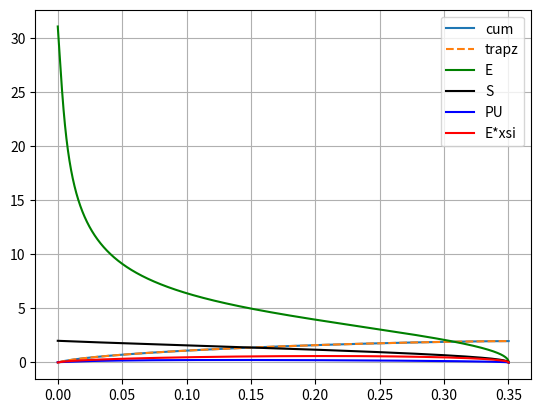
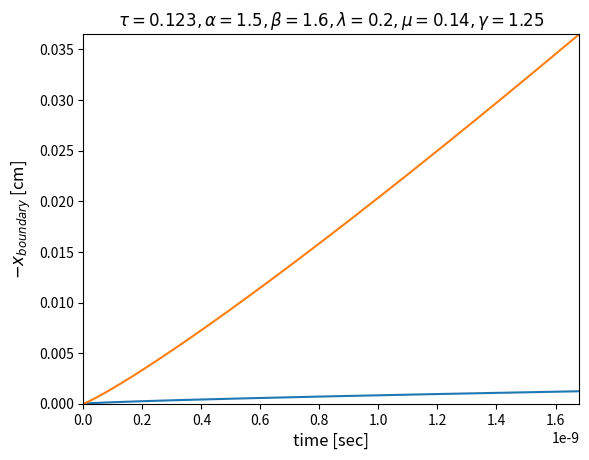
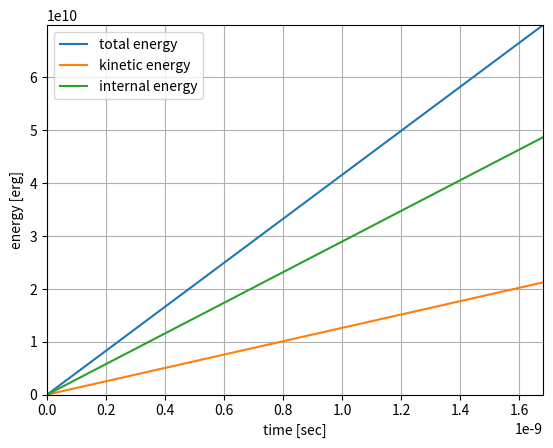

Python code for these plots, in order:
import numpy as np
import sys
import scipy.integrate
import scipy.optimize
from matplotlib import pyplot as plt


import logging
logging.basicConfig(level = logging.INFO)
logger = logging.getLogger('SubsonicHeatWave')

class Units:
    sigma_sb = 5.670374419e-5
    clight = 2.99792458e10
    arad = 4. * sigma_sb / clight 
    ev_kelvin = 1.160451812e4
    hev_kelvin = 100. * ev_kelvin
    nsec = 1e-9

class NumericalParameters:
    Pf_initial_guess = 0.5 #fsolve initial guess for Pf root finding
    
    P0_xtol = 1e-8 # tolerance for root finding of Pf
    T0_xtol = 1e-8 # tolerance for bracketing xsi_f

    P0_err_fatal = 1e-2 #fatal if resulting P0 is larger than this value (for the correct xsi_f)
    T0_err_fatal = 1e-3 #fatal if |T0-1| is larger than this value (for the correct xsi_f)

    # xsi_f range for bracketing 
    xsi_f_low = 0.01
    xsi_f_high = 1.

    ode_scheme = "dopri5"  #equivalent to ode45 used by Shussman&Heizler
    # ode_scheme = "dop853"
    # ode_scheme = "lsoda"

    eps_xsi_f = 1e-6 #numerical integration will start from xsi_star=xsi_f*(1-eps_xsi_f). Asymptotic apprxoimation will be used for xsi_star<xsi<xsi_f

class SubsonicHeatWave():
    """An object to computes the solution an ablation problem

    The temperature boundary condition is 
    T(0,t) = Tb * t ** tau

    The medium consists of an ideal gas with the following properties:
    A polytropic eos with an adiabatic index gamma:
    p = (gamma-1) * rho * sie

    The sie (energy per units mass) is given by:

    sie(T, rho) = f * (T ** beta) * (rho ** -mu)
    
    The Rosseland oapcity is given as:
    1/kappa_Rosseland(T, rho) = g * (T ** alpha) * (rho ** -lambda)

    """
    def __init__(self, *,
                 Tb,        # boundary temperature coeff
                 tau,       # boundary temperature temporal power
                 g,         # opacity coeff
                 alpha,     # opacity temmperature power
                 lambdap,   # opacity density power
                 f,         # energy coeff
                 beta,      # energy temmperature power
                 mu,        # energy density power
                 gamma,     # adiabatic index
                 ode_scheme=NumericalParameters.ode_scheme,
                 ):

        logger.info(f"creating a SubsonicHeatWave calculator...")

        self.Tb = Tb
        self.tau = tau
        self.g = g
        self.alpha = alpha
        self.lambdap = lambdap
        self.f = f
        self.beta = beta
        self.mu = mu
        self.gamma = gamma
        self.ode_scheme = ode_scheme

        logger.info(f"Tb={self.Tb:g}")
        logger.info(f"tau={self.tau:g}")
        logger.info(f"g={self.g:g}")
        logger.info(f"alpha={self.alpha:g}")
        logger.info(f"lambda={self.lambdap:g}")
        logger.info(f"f={self.f:g}")
        logger.info(f"beta={self.beta:g}")
        logger.info(f"mu={self.mu:g}")
        logger.info(f"gamma={self.gamma:g}")
        logger.info(f"ode_scheme={self.ode_scheme!r}")
        
        assert self.beta > 0.
        assert self.Tb > 0.
        assert self.gamma > 1., f"must have gamma > 1"
        # assert self.tau > -2., f"must have tau > -2 for shock to propagate outwards"
        assert ode_scheme in {"dopri5", "dop853", "lsoda", "zvode", "vode"}
        
        self.r = gamma - 1.
        self.rep = f"tau={self.tau:g} alpha={self.alpha:g} beta={self.beta:g} lamda={self.lambdap:g} mu={self.mu:g}"

        self.title = f"$ \\tau={self.tau:.4g}" \
                     f", \\alpha={self.alpha:.4g}" \
                     f", \\beta={self.beta:.4g}" \
                     f", \\lambda={self.lambdap:.4g}" \
                     f", \\mu={self.mu:.4g}" \
                     f", \\gamma={self.gamma:.4g}$"

        self.n =(4.+alpha)/beta
        self.k = 1.-mu
        self.q = self.k*self.n+self.lambdap-1.
        self.tau_garnier = 1. / (4.+alpha-2.*beta)

        # dimensional constants
        self.A = self.Tb * (self.r * f) ** (1. / beta)
        self.B = 16. * Units.sigma_sb * g / (3. * beta * (self.r * f) ** self.n)

        denom = 1./(4.+2*lambdap-4.*mu)

        # xsi powers
        self.a = 2.*beta-beta*lambdap-8.-2.*alpha+mu*(4.+alpha)
        self.b = mu -2.
        self.c = 3.*mu-2.*lambdap-2.+tau*(2.*(beta-alpha-4.)-beta*lambdap+mu*(4.+alpha))
        self.a *= denom
        self.b *= denom
        self.c *= denom

        # v powers
        self.a1 = 4+alpha-2*beta
        self.b1 = 1.
        self.c1 = tau*(4.+alpha-2.*beta)-1.
        self.a1 *= -2.*denom
        self.b1 *= -2.*denom
        self.c1 *= -2.*denom

        # u powers
        self.a2 = mu*(4.+alpha)-beta*(2.+lambdap)
        self.b2 = mu
        self.c2 = tau*(mu*(4.+alpha)-beta*(2.+lambdap))-mu
        self.a2 *= -denom
        self.b2 *= -denom
        self.c2 *= -denom

        # p powers
        self.a3 = mu*(4.+alpha)-beta*lambdap-4.-alpha
        self.b3 = mu-1.
        self.c3 = tau*(mu*(4.+alpha)-beta*lambdap-4.-alpha)+1-mu
        self.a3 *= -2.*denom
        self.b3 *= -2.*denom
        self.c3 *= -2.*denom

        assert self.n > 0.

        self.ode_solver = scipy.integrate.ode(self.fode).set_integrator(ode_scheme)
        
        for key in {"xsi_f", "Pf", "V0", "Vp0", "P0", "Pp0", "U0", "T0", "xsi_min"}:
            setattr(self, key, None)

        logger.info(f"ablated mass temporal power {-self.c:g}")
        logger.info(f"position temporal power {self.c2+1:g}")
        logger.info(f"pressure temporal power {self.c3:g}")
        
        # ablated mass must increase over time
        assert self.c < 0.
        
        # ----- check relations among profiles powers
        # mass equation
        assert np.isclose(self.a2, self.a1-self.a,       rtol=1e-15, atol=1e-12)
        assert np.isclose(self.b2, self.b1-self.b,       rtol=1e-15, atol=1e-12)
        assert np.isclose(self.c2, self.c1-self.c-1.,    rtol=1e-15, atol=1e-12)
        # momentum equation
        assert np.isclose(self.a3, self.a1-2.*self.a,    rtol=1e-15, atol=1e-12)
        assert np.isclose(self.b3, self.b1-2.*self.b,    rtol=1e-15, atol=1e-12)
        assert np.isclose(self.c3, self.c1-2.*self.c-2., rtol=1e-15, atol=1e-12)
        # energy equation
        assert np.isclose(self.a3, -(   2.*self.a+self.a1*self.q)/(self.n-1.), rtol=1e-15, atol=1e-12)
        assert np.isclose(self.b3, -(1.+2.*self.b+self.b1*self.q)/(self.n-1.), rtol=1e-15, atol=1e-12)
        assert np.isclose(self.c3, -(1.+2.*self.c+self.c1*self.q)/(self.n-1.), rtol=1e-15, atol=1e-12)

    def get_T(self, P, V):
         return (P*V**(1.-self.mu))**(1./self.beta)

    def get_xsi_grid(self, *, xsi_f, fac=1.):
        """
        fine grid near front + linear + logarithmic grid near origin
        It is used only for plotting purpuses
        """
        xsi_f_star = xsi_f*(1.-NumericalParameters.eps_xsi_f) #TODO (Understand why this is done)
        xsi_f_almost = xsi_f*(1.-5e-16)
        assert xsi_f_star < xsi_f_almost
        # return np.array(sorted(set(
        #     list(np.geomspace(1e-50,          xsi_f_star/100., int(50 *fac))) + \
        #     list(np.linspace(xsi_f_star/100., 0.9*xsi_f_star,  int(400*fac))) + \
        #     list(np.linspace(0.9*xsi_f_star,  0.95*xsi_f_star, int(50 *fac))) + \
        #     list(np.linspace(0.95*xsi_f_star, xsi_f_star,      int(100*fac))) + \
        #     list(np.linspace(xsi_f_star,      xsi_f_almost,    int(100*fac)))
        # )))

        return np.array(sorted(set(
            list(np.linspace(1e-10, xsi_f_almost,      int(500*fac)))
        )))

    def _position_temporal_factor(self, *, time):
        return (self.A**self.a2) * (self.B**self.b2) * (time**(self.c2+1.)) / (self.c2+1.)

    def _energy_temporal_factor(self, *, time):
        return (self.A**(2.*self.a2-self.a)) * (self.B**(2.*self.b2-self.b)) * (time**(2.*self.c2-self.c))

    def boundary_position(self, *, time):
        """
        returns position of the system boundary
        at the given time
        """
        return self._position_temporal_factor(time=time) * self.U0

    def boundary_velocity(self, *, time):
        """
        returns velocity of the system boundary
        at the given time
        """
        return self.boundary_position(time=time) * (self.c2+1.) / time

    def ablated_mass(self, *, time):
        """
        returns the total ablated mass at the given time
        """
        return self.xsi_f / self.xsi_over_m(time=time) 

    def kinetic_energy(self, *, time):
        """
        returns the total kinetic energy in the system at the given time
        """
        return self._energy_temporal_factor(time=time) * self.energy_kinetic_intgeral

    def internal_energy(self, *, time):
        """
        returns the total internal energy in the system at the given time
        """
        return self._energy_temporal_factor(time=time) * self.energy_internal_intgeral

    def total_energy(self, *, time):
        """
        returns the total energy in the system at the given time
        """
        return self._energy_temporal_factor(time=time) * self.energy_total_intgeral

    def xsi_over_m(self,*, time):
        return (self.A**self.a) * (self.B**self.b) * (time**self.c)

    def get_position_self_similar_factor(self, *, xsi, V, U):
        """
        the position of any lagrangian element is some temporal factor
        multiplied by the result of this function
        """
        if xsi >= self.xsi_f:
            return 0.
        
        fac = (U - self.c * xsi * V)
        if fac > 0.:
            # due to numerical errors the factor can be small but positive
            # this happens since numerically, V is not exactly zero at xsi_f
            assert fac < 1e-3, fac
            return 0.
        return fac

    def solve(self, *, mass, time):
        """
        calculates the hydrodynamic profiles on the given
        Largrangian mass coordinates at the given time
        """
        # logger.info(f"{self.rep}: calculating hydro profiles at t={time:g}")
        assert type(mass) == np.ndarray
        assert self.xsi_f != None
        assert time > 0.
        assert all(m>0. for m in mass)
        if len(mass) > 1:
            assert np.min(mass[1:]-mass[:1]) > 0. #Lagrangian coordinate (acumulated cell mass) is monotone

        # self similar coordinate on the given Lagrangian coordinate
        xsi_vec = mass * self.xsi_over_m(time=time)

        # self similar profiles
        result = self.get_self_similar_profiles(xsi_vec=xsi_vec)
        V, P, U, S = result["V"], result["P"], result["U"], result["S"]

        boundary_position = self.boundary_position(time=time)

        # the eulerian positions of the given Lagrangian coordinates
        position = self._position_temporal_factor(time=time) * np.array([self.get_position_self_similar_factor(xsi=xsi_i, V=Vi, U=Ui) for xsi_i, Vi, Ui in zip(xsi_vec, V, U)])
        
        assert all(x <= 0. or np.isnan(x) for x in position)

        # hydodynamic profiles from self similar profiles
        v = V * (self.A**self.a1) * (self.B**self.b1) * (time**self.c1)
        u = U * (self.A**self.a2) * (self.B**self.b2) * (time**self.c2)
        p = P * (self.A**self.a3) * (self.B**self.b3) * (time**self.c3)
        
        # radiation energy flux
        aS = self.a+(self.q+1.)*self.a1+self.n*self.a3
        bS = self.b+(self.q+1.)*self.b1+self.n*self.b3 + 1.
        cS = self.c+(self.q+1.)*self.c1+self.n*self.c3
        radiation_energy_flux = S * (self.A**aS) * (self.B**bS) * (time**cS)
        
        return dict(
            boundary_position=boundary_position, 
            boundary_velocity=self.boundary_velocity(time=time), 
            ablated_mass=self.ablated_mass(time=time), 
            position=position, 
            density=1./v, 
            velocity=u, 
            pressure=p,
            temperature=((p*v**(1-self.mu))/(self.r*self.f))**(1./self.beta),
            sie=p*v/self.r, #specific internal energy
            radiation_energy_flux=radiation_energy_flux,
        )
 
    def get_self_similar_profiles(self, *, xsi_vec, xsi_f=None, Pf=None):
        """
        calculate the self similar profiles evaluated 
        on the values of the given vector of xsi
        outside the ablation region xsi>xsi_f, we fill with nan
        """
        N = len(xsi_vec)
        assert sorted(list(xsi_vec)) == list(xsi_vec)
        assert all(xsi >=0. for xsi in xsi_vec)
        if N > 1:
            assert np.all(np.diff(xsi_vec) > 0.)

        # if not given xsi_f/Pf, this solver object must have calculated the
        # correct xsi_f and Pf - use those in this case
        if xsi_f == None: xsi_f = self.xsi_f
        if Pf == None: Pf = self.Pf
        assert xsi_f != None and Pf != None

        # set the initial values at the given xsi_f
        xsi_f_star, initial_values = self.get_initial_values(xsi_f=xsi_f, Pf=Pf)
        self.ode_solver.set_initial_value(y=initial_values, t=xsi_f_star)

        V, Vp, P, Pp, U = np.zeros(N), np.zeros(N), np.zeros(N), np.zeros(N), np.zeros(N)

        succ_all, succ_most = True, True
        xsi_min = None
        imin = 0
        # integrate from the first point before xsi_f (in the array xsi_vec) towards the origin
        for i in reversed(range(N)):
            if xsi_f_star <= xsi_vec[i] < xsi_f:
                # on the ablation front
                result = self.get_asymptotic_solution_near_front(xsi=xsi_vec[i], xsi_f=xsi_f, Pf=Pf)
            elif xsi_vec[i] < xsi_f_star:
                # ablation region
                result = self.ode_solver.integrate(xsi_vec[i])
                succ_all = self.ode_solver.successful()
            else:
                # out of ablation region (m>m_f)
                result = [np.nan] * 5
            
            if succ_all:
                V[i], Vp[i], P[i], Pp[i], U[i] = result
                xsi_min = xsi_vec[i]
                imin = i
            else:
                imin = min(i+1, N-1)
                xsi_min = xsi_vec[imin]
                succ_most = xsi_min < xsi_f * 1e-2
                break
        
        T = self.get_T(V=V, P=P)
        S = -P**(self.n-1.) * V**(self.q) * (V*Pp + self.k*P*Vp)

        return dict(
            V=V, 
            Vp=Vp, 
            P=P, 
            Pp=Pp, 
            U=U, 
            T=T,
            S=S,
            imin=imin,
            xsi_min=xsi_min, #minimal xsi for which the ODE soluion did not crash
            succ_all=succ_all,
            succ_most=succ_most,
        )

    def fode(self, xsi, x):
        """
        the self similar ODE, written as a first order 
        form ODE in the form dx/dxsi=F(x, xsi), where
        x = (V, V', P, P', u)
        this function returns the derivatives:
        x' = (V', V'', P', P'', U') 
        """
        c, c1, c2, c3, n, k, q, r = self.c, self.c1, self.c2, self.c3, self.n, self.k, self.q, self.r
        V, Vp, P, Pp, U = x

        cxsi = c*xsi
        Up = cxsi*Vp + c1*V

        com = (c1+c)*cxsi*Vp + (c2+c)*Up
        cxsi2 = cxsi*cxsi

        Vpp = (V**(-q)*P**(1.-n)) *(cxsi*((1.+1./r)*P*Vp+1./r*V*Pp) + P*V*((1.+1./r)*c1+c3/r)) \
              - k*q/V*P*Vp*Vp-(n-1.)*V/P*Pp*Pp-(q+k*n+1.)*Pp*Vp \
              + V * com
        Vpp /= k*P - cxsi2*V

        Ppp = -cxsi2*Vpp - com

        return [Vp, Vpp, Pp, Ppp, Up]

    def get_asymptotic_solution_near_front(self, *, xsi, xsi_f=None, Pf=None):
        """
        given xsi_f, Pf calculates the asymptotic solution near the heat front.
        """
        if xsi_f == None: xsi_f = self.xsi_f
        if Pf == None: Pf = self.Pf
        assert xsi_f != None and Pf != None

        # asymptotic solution of the form V(xsi)=Vstar*(xsi_f-xsi)**delta
        delta = 1./self.q
        Vstar = (-(1.+1./self.r)*self.q*self.c/self.k * xsi_f * Pf ** (1.-self.n))**delta
        
        if np.isnan(Vstar):
            return [np.nan]*5

        assert Vstar > 0., Vstar

        dxsi = xsi_f - xsi
        assert dxsi > 0.
        cxsif = self.c*xsi_f
        cxsif2 = cxsif*cxsif
        V = Vstar*dxsi**delta
        U = V*cxsif
        P = Pf-V*cxsif2
        Vp = -delta*V/dxsi
        Pp = -Vp*cxsif2

        return [V, Vp, P, Pp, U]

    def get_initial_values(self, *, xsi_f=None, Pf=None):
        """
        calculates the initial condition to the numerical ODE solver
        at the point xsi_f_star which is close to xsi_f.
        the values of these initial condition are calculated using 
        the asymptotic solution near the heat front
        """
        if xsi_f == None: xsi_f = self.xsi_f
        xsi_f_star = xsi_f*(1.-NumericalParameters.eps_xsi_f)
        result_asymptotic = self.get_asymptotic_solution_near_front(xsi=xsi_f_star, xsi_f=xsi_f, Pf=Pf)
        return xsi_f_star, result_asymptotic

    def integrate_inward(self, *, Pf, xsi_f):
        """
        An auxiliary function used find the exact value of Pf via the shooting method.
        It integrates the self similar ODE from a given xsi=xsi_f (not necessarily the exact one),
        to the the origin, with initial value of Pf.
        For the correct Pf, the value of the pressure at the origin, P(0) should be equal to 0,
        """
        assert xsi_f > 0., xsi_f

        # set the initial values at xsi_f_star which is close to
        # the given xsi_f, using the asymptotic solution near xsi_f
        xsi_f_star, initial_values = self.get_initial_values(xsi_f=xsi_f, Pf=Pf)
        self.ode_solver.set_initial_value(y=initial_values, t=xsi_f_star)

        #### USE a single integration step to 0 (the ode solver will do the substepping)
        result = self.ode_solver.integrate(0.)
        succ = self.ode_solver.successful()
        xsi = 0.
        if succ:
            V, Vp, P, Pp, U = result
        else:
            V, Vp, P, Pp, U = np.nan, np.nan, -1., np.nan, np.nan

        ##### USE an array of xsi instead of letting the ODE solver to figure out the stepsize
        # succ = True
        # xsi_vec = self.get_xsi_grid(xsi_f=xsi_f)
        # # integrate from the first point before xsi_f (in the array xsi_vec) towards the origin
        # for xsi in xsi_vec[:-1][::-1]:
        #     assert xsi < xsi_f
        #     result = self.ode_solver.integrate(xsi)
        #     succ = self.ode_solver.successful()
        #     if succ:
        #         V, Vp, P, Pp, U = result
        #     else:
        #         if xsi > xsi_f * 1e-2:
        #             V, Vp, P, Pp, U = np.nan, np.nan, -1., np.nan, np.nan
        #         break
        
        # msg = f"V0={V:g} U0={U:g} P0={P:g} T0={(P*V**(1.-self.mu))**(1./self.beta)}" if succ else f"FAILED at xsi={xsi:g}"
        # logger.info(f"{self.rep}: integrate inward xsi_f={xsi_f} Pf={Pf}: {msg}")

        return V, Vp, P, Pp, U, xsi

    def fPf(self, Pf, xsi_f):
        """
        for any xsi_f, Pf is the root of this function
        returns P(0), where P was integrated from the given xsi_f to the origin
        """
        return self.integrate_inward(Pf=Pf,xsi_f=xsi_f)[2]

    def find_P0(self, *, xsi_f):
        """
        use scipy.optimize.fsolve to find the Pf such that P(0)=0
        where the ODE was integrated from the given xsi_f to the origin
        """
        logger.info(f"{self.rep}: xsi_f={xsi_f}: Solving Pf root such that P(0)=0")
        
        root, info, ier, msg = scipy.optimize.fsolve(
            func=self.fPf, 
            x0=NumericalParameters.Pf_initial_guess, 
            args=(xsi_f), 
            xtol=NumericalParameters.P0_xtol,
            full_output=True,
        )

        if ier != 1:
            logger.warning(f"{self.rep}: xsi_f={xsi_f}: fsolve(Pf) did not converge (ier={ier}): {msg}")

        Pf_root = root[0]
        V0, Vp0, P0, Pp0, U0, xsi_min = self.integrate_inward(Pf=Pf_root, xsi_f=xsi_f)
        if np.isfinite(P0) and np.isfinite(V0) and P0 > 0. and V0 > 0.:
            T0 = self.get_T(P=P0, V=V0)
        else:
            T0 = np.nan

        result = dict(
            Pf=Pf_root, 
            V0=V0, 
            Vp0=Vp0, 
            P0=P0, 
            Pp0=Pp0, 
            U0=U0, 
            T0=T0,
            xsi_min=xsi_min, #minimal xsi for which the ODE soluion did not crash
        )
        logger.info(f"{self.rep}: xsi_f={xsi_f}: Root found Pf={Pf_root}: P0={P0:g} T0={T0} xsi_min={result['xsi_min']:g}")

        return result

    def fxsi_f(self, xsi_f):
        """
        xsi_f is the root of this function
        returns T(0)-1, where the ODE was integrated from the given xsi_f to the origin
        using the correct value of Pf (that is, such that P(0)=0)
        """
        if type(xsi_f) == np.ndarray:
            # fsolve solver wraps xsi_f in an ndarray
            assert len(xsi_f) == 1
            xsi_f_f = xsi_f[0]
        else:
            xsi_f_f = xsi_f
        T0 = self.find_P0(xsi_f=xsi_f_f)["T0"]
        if not np.isfinite(T0):
            logger.warning(f"{self.rep}: xsi_f={xsi_f_f}: invalid T0={T0}, skipping this point while bracketing")
            return np.nan
        res = T0 - 1.
        return res

    def find_xsi_f(self):
        """
        use scipy.optimize.bisect to bracket xsi_f, by requiring that T(0)=1
        This will set this solver to be ready to calculate the solution
        since now we will have the correct xsi_f and Pf
        """
        logger.info(f"{self.rep}: Begin bracketing xsi_f such that T(0)=1...")

        assert self.xsi_f == None
        assert self.Pf == None

        # Some xsi_f guesses may produce non-physical states (e.g. P0 <= 0), which
        # makes T0 undefined and therefore unsuitable for bisect. Scan for a finite
        # sign-changing sub-interval inside the user-provided [low, high] range.
        xsi_scan = np.linspace(NumericalParameters.xsi_f_low, NumericalParameters.xsi_f_high, 25)
        f_scan = [self.fxsi_f(xsi) for xsi in xsi_scan]

        bracket = None
        for i in range(len(xsi_scan) - 1):
            fa = f_scan[i]
            fb = f_scan[i + 1]
            if not (np.isfinite(fa) and np.isfinite(fb)):
                continue
            if fa == 0.:
                bracket = (xsi_scan[i], xsi_scan[i])
                break
            if fb == 0.:
                bracket = (xsi_scan[i + 1], xsi_scan[i + 1])
                break
            if fa * fb < 0.:
                bracket = (xsi_scan[i], xsi_scan[i + 1])
                break

        if bracket is None:
            finite_pts = [(x, f) for x, f in zip(xsi_scan, f_scan) if np.isfinite(f)]
            raise RuntimeError(
                f"{self.rep}: failed to find a finite sign-changing bracket for xsi_f in "
                f"[{NumericalParameters.xsi_f_low:g}, {NumericalParameters.xsi_f_high:g}]. "
                f"finite evaluations={finite_pts}"
            )

        if bracket[0] == bracket[1]:
            xsi_f_root = bracket[0]
        else:
            a, b = bracket
            logger.info(f"{self.rep}: using xsi_f bracket [{a:g}, {b:g}] for T(0)=1 root")
            xsi_f_root = scipy.optimize.bisect(
                f=self.fxsi_f, 
                a=a,
                b=b,
                xtol=NumericalParameters.T0_xtol,
            )

        result = self.find_P0(xsi_f=xsi_f_root)
        logger.info(f"{self.rep}: Root found xsi_f={xsi_f_root}")

        result = dict(
            xsi_f=xsi_f_root,
            **result,
        )

        # set all results as this object's attributes
        for key, value in result.items():
            assert hasattr(self, key)
            assert getattr(self, key) == None
            setattr(self, key, value)
        
        logger.info(f"{self.rep}: at ablation front: Pf={self.Pf:g}")
        logger.info(f"{self.rep}: at the origin: R0={1./self.V0:g} V0={self.V0} P0={self.P0:g} U0={self.U0} T0={self.T0}")

        # sainity checks
        fatal = False
        if self.V0 < 0.:
            fatal = True
            logger.fatal(f"{self.rep}: solver failed, negative value for V0={self.V0}")
        if self.U0 >= 0.:
            fatal = True
            logger.fatal(f"{self.rep}: solver failed, positive value for U0={self.U0}")
        if self.P0 < 0.:
            fatal = True
            logger.fatal(f"{self.rep}: solver failed, negative value for P0={self.P0}")
        if self.P0 > NumericalParameters.P0_err_fatal:
            fatal = True
            logger.fatal(f"{self.rep}: solver failed P0={self.P0} is too large")
        if abs(self.T0-1.) > NumericalParameters.T0_err_fatal:
            fatal = True
            logger.fatal(f"{self.rep}: solver failed T0={self.T0} is too far from 1")
        if fatal:
            self.plot_profiles()
            sys.exit(1)

        self.set_energy_integrals()
        return self

    def plot_fPf(self, *, xsi_f):
        """
        given a xsi_f, plots the function for which Pf is a root, such that P(0)=0
        also plots some P(xsi) profiles to demonstrate 
        """
        Pf_vec = np.linspace(0.0001, 4., 100)
        fPf = np.vectorize(self.fPf)(Pf_vec, xsi_f)
        plt.plot(Pf_vec, fPf, "--bo", label=f"$\\xi_{{f}}={xsi_f:g}$")

        Pf_root = self.find_P0(xsi_f=xsi_f)["Pf"]
        plt.axvline(x=Pf_root, ls="--", label=f"root $P_{{f}}={Pf_root:g}$",lw=2, c="k")

        plt.title(self.title, fontsize=12)
        plt.legend(fontsize=12)
        plt.grid()
        plt.ylabel("$F_{{\\xi_{{s}}}}(P_{{f}})$", fontsize=12)
        plt.xlabel("$P_{{f}}$", fontsize=12)
        plt.autoscale(enable=True, axis='both', tight=True)
        plt.show()
        
        # plot profiles
        Pf_vec = np.linspace(Pf_root*0.5, Pf_root*1.5, 15)
        xsi_vec = self.get_xsi_grid(xsi_f=xsi_f)
        plt.figure("")
        for Pf in Pf_vec:
            result = self.get_self_similar_profiles(xsi_vec=xsi_vec, xsi_f=xsi_f, Pf=Pf)
            P, T, imin, xsi_min = result["P"], result["T"], result["imin"], result["xsi_min"]
            plt.plot(xsi_vec, P, label=f"$P(\\xi), P_{{f}}={Pf:.4g}, P(0)={P[imin]:g}, T(0)={T[imin]:g}, \\xi_{{min}}={xsi_min:g}$")

        plt.title(self.title+f", $\\xi_{{f}}={xsi_f:g}$", fontsize=12)
        plt.grid()
        plt.legend(fontsize=10)
        plt.xlabel("$\\xi$", fontsize=12)
        plt.ylabel("$P(\\xi)$", fontsize=12)
        plt.autoscale(enable=True, axis='both', tight=True)
        plt.show()
        
        return self

    def plot_fxsi_f(self):
        """
        plots the function for which xsi_f is a root, such that T(0)=1
        also plots some P(xsi), T(xsi) profiles to demonstrate 
        """
        Nx = 20
        xsi_f_vec = np.linspace(0.1, 1.2, Nx)
        fxsi_f_vec = np.nan*np.ones(Nx)
        T0_vec = np.nan*np.ones(Nx)
        P0_vec = np.nan*np.ones(Nx)
        Pf_vec = np.nan*np.ones(Nx)
        xsi_min_vec = np.nan*np.ones(Nx)

        for i, xsi_f in enumerate(xsi_f_vec):
            result0 = self.find_P0(xsi_f=xsi_f)
            T0_vec[i] = result0["T0"]
            fxsi_f_vec[i] = T0_vec[i] - 1.
            P0_vec[i] = result0["P0"]
            Pf_vec[i] = result0["Pf"]
            xsi_min_vec[i] = result0["xsi_min"]

        plt.figure("fxsi_f")
        plt.plot(xsi_f_vec, fxsi_f_vec, "--bo")
        plt.axhline(y=0., ls="--", c="k", lw=2.)
        plt.xlabel(f"$\\xi_{{f}}$", fontsize=12)
        plt.ylabel("$F(\\xi_{{s}})=T_{{\\xi_{{s}}}}(0)-1$", fontsize=12)
        plt.title(self.title, fontsize=12)
        plt.grid()
        plt.autoscale(enable=True, axis='both', tight=True)

        plt.figure("Pfx")
        plt.plot(xsi_f_vec, Pf_vec, "--bo")
        plt.xlabel(f"$\\xi_{{f}}$", fontsize=12)
        plt.ylabel(f"$P_{{f}}$", fontsize=12)
        plt.title(self.title, fontsize=12)
        plt.grid()
        plt.autoscale(enable=True, axis='both', tight=True)

        plt.figure("T0x")
        plt.plot(xsi_f_vec, T0_vec, "--bo")
        plt.axhline(y=1., ls="--", c="k", lw=2.)
        plt.xlabel(f"$\\xi_{{f}}$", fontsize=12)
        plt.ylabel(f"$T(0)$", fontsize=12)
        plt.title(self.title, fontsize=12)
        plt.grid()
        plt.autoscale(enable=True, axis='both', tight=True)

        plt.figure("P0x")
        plt.plot(xsi_f_vec, P0_vec, "--bo")
        plt.xlabel(f"$\\xi_{{f}}$", fontsize=12)
        plt.ylabel(f"$P(0)$", fontsize=12)
        plt.title(self.title, fontsize=12)
        plt.grid()
        plt.autoscale(enable=True, axis='both', tight=True)

        plt.figure("xsiminx")
        plt.plot(xsi_f_vec, xsi_min_vec, "--bo")
        plt.xlabel(f"$\\xi_{{f}}$", fontsize=12)
        plt.ylabel(f"$\\xi_{{min}}$", fontsize=12)
        plt.title(self.title, fontsize=12)
        plt.grid()
        plt.autoscale(enable=True, axis='both', tight=True)
        
        plt.show()

        for xsi_f, Pf in zip(xsi_f_vec, Pf_vec):
            xsi_vec = self.get_xsi_grid(xsi_f=xsi_f)
            result = self.get_self_similar_profiles(xsi_vec=xsi_vec, xsi_f=xsi_f, Pf=Pf)
            P, T, imin, xsi_min = result["P"], result["T"], result["imin"], result["xsi_min"]

            label = f"$\\xi_{{f}}={xsi_f:.4g}, P(0)={P[imin]:g}, T(0)={T[imin]:g}, \\xi_{{min}}={xsi_min:g}$"
            plt.figure("PXSI")
            plt.plot(xsi_vec, P, label=label)

            plt.figure("TXSI")
            plt.plot(xsi_vec, T, label=label)

        plt.figure("PXSI")
        plt.title(self.title)
        plt.grid()
        plt.legend(fontsize=12)
        plt.xlabel("$\\xi$", fontsize=12)
        plt.ylabel("$P(\\xi)$", fontsize=12)
        plt.autoscale(enable=True, axis='both', tight=True)

        plt.figure("TXSI")
        plt.title(self.title)
        plt.grid()
        plt.legend(fontsize=12)
        plt.xlabel("$\\xi$", fontsize=12)
        plt.ylabel("$T(\\xi)$", fontsize=12)
        plt.autoscale(enable=True, axis='both', tight=True)
        
        plt.show()

        return self

    def get_V_integral(self, *, xsi, V, U, xsi0, V0, U0):
        """
        calculate the integral of V in the range [0, xsi],
        given the values V, U evaluated the the end point xsi
        The integral is obtained from an exact analytic expression
        """
        assert xsi >= 0.
        if xsi > self.xsi_f: 
            assert V == np.nan
            assert U == np.nan
            return np.nan

        if V <0. or U > 0.:
            logger.fatal(f"{self.rep}: V integral failed xsi={xsi} wrong sign value V={V} U={U}")
            sys.exit(1)

        integ = ((U-U0) - self.c*(xsi*V-xsi0*V0))/ (self.c2 + 1.)
        assert integ >= 0.
        # if integ < 0.:
        #     # numerical errors can give a small negative result for very small xsi
        #     assert integ >= -1e-8 and xsi < 1e-10, f"{integ} {xsi}"
        #     integ = 0.
        return integ

    def set_energy_integrals(self):
        """
        calculates numerically the energy integrals
        of the similarity profiles
        """
        assert self.xsi_f != None

        logger.info(f"{self.rep}: setting energy integrals...")

        xsi_vec = self.get_xsi_grid(xsi_f=self.xsi_f, fac=2.)
            
        result= self.get_self_similar_profiles(xsi_vec=xsi_vec)
        V, U, P, S = result["V"], result["U"], result["P"], result["S"]
        integrand_kin = 0.5*U*U
        integrand_in = P*V/self.r
        integrand_tot = integrand_kin + integrand_in
        ekin_integral_simps = scipy.integrate.simpson(y=integrand_kin, x=xsi_vec)
        ein_integral_simps = scipy.integrate.simpson(y=integrand_in, x=xsi_vec)
        etot_integral_simps = scipy.integrate.simpson(y=integrand_tot, x=xsi_vec)
        
        logger.info(f"{self.rep}: ekin_integral simps={ekin_integral_simps}")
        logger.info(f"{self.rep}: ekin_integral trapz={np.trapezoid(y=integrand_kin, x=xsi_vec)}")

        logger.info(f"{self.rep}: ein_integral simps={ein_integral_simps}")
        logger.info(f"{self.rep}: ein_integral trapz={np.trapezoid(y=integrand_in, x=xsi_vec)}")

        logger.info(f"{self.rep}: etot_integral simps={etot_integral_simps}")
        logger.info(f"{self.rep}: etot_integral trapz={np.trapezoid(y=integrand_tot, x=xsi_vec)}")

        self.energy_time_power = 2.*self.c2-self.c
        logger.info(f"{self.rep}: energy time power={self.energy_time_power:g}")

        self.energy_kinetic_intgeral = ekin_integral_simps
        self.energy_internal_intgeral = ein_integral_simps
        self.energy_total_intgeral = etot_integral_simps
        logger.info(f"{self.rep}: kinetic/internal ratio={self.energy_kinetic_intgeral/self.energy_internal_intgeral:g}")

        # analytical formula for the total energy
        integral = (-S -P*U -self.c*xsi_vec*integrand_tot)/self.energy_time_power
        self.energy_total_intgeral_analytic = integral[-1] - integral[0]

        logger.info(f"{self.rep}: etot_integral anal={self.energy_total_intgeral_analytic}")
        logger.info(f"{self.rep}: error anal energy integral={abs(self.energy_total_intgeral_analytic/self.energy_total_intgeral-1.):g}")

        return self

    def test_V_integral(self):
        assert self.xsi_f != None
        assert self.Pf != None

        xsi_vec = self.get_xsi_grid(xsi_f=self.xsi_f)
            
        result = self.get_self_similar_profiles(xsi_vec=xsi_vec)
        V, U = result["V"], result["U"]
        V_integral_total_simps = scipy.integrate.simpson(y=V, x=xsi_vec)
        
        logger.info(f"{self.rep}: V_integral_total simps={V_integral_total_simps}")
        logger.info(f"{self.rep}: V_integral_total trapz={np.trapezoid(y=V, x=xsi_vec)}")

        # xsi_integral_vec = np.array(xsi_vec)
        # V_integral_cum = scipy.integrate.cumtrapz(y=V, x=xsi_vec)
        # logger.info(f"{self.rep}: V_integral_total trapz={V_integral_cum[-1]}")


        # print(xsi_vec[0]*V[0])
        # print(xsi_vec)
        # print(V)

        vint = self.get_V_integral(xsi=xsi_vec[-1], V=V[-1], U=U[-1])
        logger.info(f"{self.rep}: V0 {V[0]} U0 {U[0]}")
        logger.info(f"{self.rep}: vint {vint}")

        vint = ((U[-1]-U[0]) - self.c*(xsi_vec[-1]*V[-1]-xsi_vec[0]*V[0]))/ (self.c2 + 1.)

        # print((U[-1]-U[0]) - self.c*(xsi_vec[-1]*V[-1]-xsi_vec[0]*V[0]))/ (self.c2 + 1.))
        logger.info(f"{self.rep}: vint {vint}")

        quit()
        # logger.info(f"{self.rep}: V0 {self.V0} U0 {self.U0}")
        # logger.info(f"{self.rep}: vvvint={self.V_integral_total}")

        # err = abs(self.V_integral_total/V_integral_total_simps-1.)
        # logger.info(f"{self.rep}: V_integral_total error vs simpson={err:g}")
        # assert err < 1e-3, err

    def test_etot_integral(self):
        assert self.xsi_f != None
        assert self.Pf != None

        xsi_vec = self.get_xsi_grid(xsi_f=self.xsi_f, fac=20.)
        # xsi_vec = np.linspace(self.xsi_f/1000000000., self.xsi_f, 10000)
        
        result= self.get_self_similar_profiles(xsi_vec=xsi_vec)
        V, U, P, S = result["V"], result["U"], result["P"], result["S"]

        integrand = P*V/self.r+0.5*U*U
        etot_integral_total_simps = scipy.integrate.simpson(y=integrand, x=xsi_vec)
        
        logger.info(f"{self.rep}: etot_integral_total simps={etot_integral_total_simps}")
        logger.info(f"{self.rep}: etot_integral_total trapz={np.trapezoid(y=integrand, x=xsi_vec)}")

        # # cum plot
        etot_integral_cum_trapz = scipy.integrate.cumulative_trapezoid(y=integrand, x=xsi_vec)

        denom = 2. * self.c2-self.c
        sterm = -S
        sterm /= denom

        PU_term = -P*U
        PU_term /= denom
        
        e_term = -self.c * xsi_vec*integrand
        e_term /= denom

        integral = sterm + PU_term + e_term
        etot_integral_cum = integral - integral[0]

        logger.info(f"{self.rep}: eint {etot_integral_cum[-1]}")
        
        print(sterm[0], sterm[-1], sterm[-1]-sterm[0])
        print(PU_term[0], PU_term[-1])
        print(e_term[0], e_term[-1])
        print(denom)
        plt.plot(xsi_vec, etot_integral_cum, label="cum")
        plt.plot(0.5*(xsi_vec[1:]+xsi_vec[:-1]), etot_integral_cum_trapz, ls="--", label="trapz")
        plt.plot(xsi_vec, integrand, "g", label="E")
        plt.plot(xsi_vec, -sterm, "k", label="S")
        plt.plot(xsi_vec, PU_term,"b", label="PU")
        plt.plot(xsi_vec, e_term,"r", label="E*xsi")
        plt.legend()
        plt.grid()
        plt.show()

        return self

    def plot_profiles(self, *, xsi_f=None, Pf=None):
        """
        plots the self similar profiles on [0, xsi_f]
        """
        if xsi_f == None: xsi_f = self.xsi_f
        if Pf == None: Pf = self.Pf
        assert xsi_f != None and Pf != None

        xsi_vec = self.get_xsi_grid(xsi_f=xsi_f, fac=5.)
        result = self.get_self_similar_profiles(xsi_vec=xsi_vec, xsi_f=xsi_f, Pf=Pf)
        V, P, U, T, S, imin = result["V"], result["P"], result["U"], result["T"], result["S"], result["imin"]

        # plt.plot(xsi_vec, 1./V, c="r",       lw=2, label=f"$R(\\xi)$",)
        plt.plot(xsi_vec, V,                 lw=2, label=f"$V(\\xi)$")
        plt.plot(xsi_vec, -U,   c="fuchsia", lw=2, label=f"$-U(\\xi)$")
        plt.plot(xsi_vec, P,    c="lime",    lw=2, label=f"$P(\\xi)$ p0={P[imin]:g}")
        plt.plot(xsi_vec, T,    c="b",       lw=2, label=f"$T(\\xi)$ T0={T[imin]:g}")
        # plt.plot(xsi_vec, S,    c="k",       lw=2, label=f"$S(\\xi)$")

        # # plot asymptotic solution near xsi_f
        result_as = list(zip(*[self.get_asymptotic_solution_near_front(xsi=xsi) for xsi in xsi_vec]))
        Vas, Pas, Uas = np.array(result_as[0]), np.array(result_as[2]), np.array(result_as[4])
        Tas = self.get_T(P=Pas, V=Vas)
        plt.plot(xsi_vec, Vas,    lw=2, ls="--", label=f"$V(\\xi)$ asymp")
        plt.plot(xsi_vec, -Uas,   lw=2, ls="--", label=f"$-U(\\xi)$ asymp")
        plt.plot(xsi_vec, Pas,    lw=2, ls="--", label=f"$P(\\xi)$ asymp")
        plt.plot(xsi_vec, Tas,    lw=2, ls="--", label=f"$T(\\xi)$ asymp")

        # plt.xscale("log")
        # plt.yscale("log")
        plt.title(self.title+f", $\\xi_{{f}}={xsi_f:.4g}, P_{{f}}={Pf:.4g}$", fontsize=10)
        plt.grid()
        plt.legend(fontsize=12)
        plt.xlabel("$\\xi$", fontsize=12)
        # plt.autoscale(enable=True, axis='both', tight=True)
        plt.xlim([0.,xsi_f])
        plt.ylim([0.,1.])
        # plt.show()


        V_integral = [self.get_V_integral(xsi=xsi, V=Vi, U=Ui, xsi0=xsi_vec[0], V0=V[0], U0=U[0]) for xsi, Vi, Ui in zip(xsi_vec, V, U)]
        V_integral_cum = scipy.integrate.cumulative_trapezoid(y=V, x=xsi_vec)
        V_integral2 = [(Ui -U[0] - self.c * xsi * Vi)/ (self.c2+1.) for xsi, Vi, Ui in zip(xsi_vec, V, U)]
        plt.plot(xsi_vec, V*xsi_vec, ls="--", label=f"$\\xi V(\\xi)$")
        plt.plot(xsi_vec, V_integral, ls="--", label=f"$\\int V(\\xi)$")
        plt.plot(xsi_vec, V_integral2, ls="--", label=f"$\\int V(\\xi)$ 2")
        plt.plot(0.5*(xsi_vec[1:]+xsi_vec[:-1]), V_integral_cum, ls="--", label=f"$\\int V(\\xi)$ trapz")
        plt.title(self.title+f", $\\xi_{{f}}={xsi_f:.4g}, P_{{f}}={Pf:.4g}$", fontsize=12)
        plt.grid()
        plt.xscale("log")
        plt.yscale("log")
        plt.legend(fontsize=12)
        plt.xlabel("$\\xi$", fontsize=12)
        plt.autoscale(enable=True, axis='both', tight=True)
        # plt.show()

        return self

def test_xsi_f():
    """
    plots xsi_f as a function of tau
    """
    # tau_vec = [-0.1,0.,0.1]#np.linspace(-0.48, 0.7, 4)
    tau_vec = np.linspace(-0.5, 0.5, 13)[::-1]
    mat=dict(
        alpha=1.5,
        beta=1.6,
        lambdap=0.2,
        mu=0.14,
        gamma=1.25,
        Tb=1.,
        g=1.,
        f=1.,
    )

    ############

    xsi_f = []
    Pf = []
    T0 = []
    P0 = []
    xsi_min = []

    for tau in tau_vec:
        solver = SubsonicHeatWave(
            **mat,
            tau=tau,
        ).find_xsi_f()

        xsi_f.append(solver.xsi_f)
        Pf.append(solver.Pf)
        P0.append(solver.P0)
        T0.append(solver.T0)
        xsi_min.append(solver.xsi_min)

    print(xsi_min)
    print(T0)
    print(P0)

    plt.plot(tau_vec, xsi_f, "--ro", label=f"$\\xi_{{f}}$")
    plt.plot(tau_vec, Pf, "--bo", label=f"$P_{{f}}$")
    plt.title(solver.title, fontsize=12)
    plt.grid()
    plt.legend(fontsize=12)
    plt.xlabel("$\\tau$", fontsize=12)
    # plt.ylabel("$\\xi_{{s}}$", fontsize=12)
    plt.autoscale(enable=True, axis='both', tight=True)
    plt.savefig("xsif_tau.png", bbox_inches='tight')
    plt.savefig("xsif_tau.pdf", bbox_inches='tight')
    plt.show()

def test_ablated_mass():

    time_rise = Units.nsec
    # tau = 0.123
    tau = 0.
    Tb = Units.hev_kelvin * (1./time_rise)**tau

    # MORDI Au
    # alpha=1.5
    # beta=1.6
    # f=3.4*1e13/(Units.hev_kelvin**beta)
    # g=1/(7200*Units.hev_kelvin**alpha)
    # mat=dict(
    #     tau=tau,
    #     alpha=alpha,
    #     beta=beta,
    #     lambdap=0.2,
    #     mu=0.14,
    #     gamma=1.25,
    #     Tb=Tb,
    #     g=g,
    #     f=f,
    # )

    mat=dict(
        tau=tau,
        alpha=0.23183890413119132,
        beta=1.6525149133503083,
        lambdap=0.13829986198312327,
        mu=0.1206770123528319,
        gamma=1.262299832903183,

        Tb=Tb,
        g=5.682464574187187e-6,
        f=3168.6938116243796,
    )
    
    solver = SubsonicHeatWave(
        **mat,
    )

    solver.find_xsi_f()
    solver.plot_profiles()

    times = np.linspace(0., 1e-9, 100)
    m_ab = [solver.ablated_mass(time=t) for t in times]
    x_boundary = [-solver.boundary_position(time=t) for t in times]

    plt.plot(times, m_ab)
    plt.grid()
    # plt.yscale("log")
    # plt.xscale("log")
    # plt.legend()
    plt.autoscale(enable=True, axis='both', tight=True)
    plt.xlabel("time [sec]")
    plt.ylabel("ablated mass [g]", fontsize=12)
    plt.xlabel("time [sec]", fontsize=12)
    plt.title(solver.title, fontsize=12)
    plt.show()

    plt.plot(times, x_boundary)
    plt.grid()
    # plt.yscale("log")
    # plt.xscale("log")
    # plt.legend()
    plt.autoscale(enable=True, axis='both', tight=True)
    plt.xlabel("time [sec]", fontsize=12)
    plt.ylabel("$-x_{{boundary}}$ [cm]", fontsize=12)
    plt.title(solver.title, fontsize=12)
    plt.show()

def test_profiles():
    time_rise = Units.nsec
    tau = 0.123
    # tau = 0.
    Tb = Units.hev_kelvin * (1./time_rise)**tau
    rho0 = 19.32

    # MORDI Au
    alpha=1.5
    beta=1.6
    f=3.4*1e13/(Units.hev_kelvin**beta)
    g=1/(7200*Units.hev_kelvin**alpha)
    mat=dict(
        tau=tau,
        alpha=alpha,
        beta=beta,
        lambdap=0.2,
        mu=0.14,
        gamma=1.25,
        Tb=Tb,
        g=g,
        f=f,
    )

    # mat=dict(
    #     tau=tau,
    #     alpha=0.23183890413119132,
    #     beta=1.6525149133503083,
    #     lambdap=0.13829986198312327,
    #     mu=0.1206770123528319,
    #     gamma=1.262784,

    #     Tb=Tb,
    #     g=5.682464574187187e-6,
    #     f=3168.6938116243796,
    # )
    
    solver = SubsonicHeatWave(
        **mat,
    )

    solver.find_xsi_f()
    
    solver.test_etot_integral()
    # solver.plot_profiles()
    # solver.test_V_integral()

    L = 1e-3
    ############
    
    # times = np.linspace(0., 2.061e-9, 1000)
    times = np.linspace(0., 1.6808e-9, 1000)
    m_ab = [solver.ablated_mass(time=t) for t in times]
    x_boundary = np.array([solver.boundary_position(time=t) for t in times])

    etot = np.array([solver.total_energy(time=t) for t in times])
    ekin = np.array([solver.kinetic_energy(time=t) for t in times])
    eint = np.array([solver.internal_energy(time=t) for t in times])

    plt.plot(times, m_ab)
    plt.grid()
    # plt.yscale("log")
    # plt.xscale("log")
    # plt.legend()
    plt.autoscale(enable=True, axis='both', tight=True)
    plt.xlabel("time [sec]")
    plt.ylabel("ablated mass [g]", fontsize=12)
    plt.xlabel("time [sec]", fontsize=12)
    plt.title(solver.title, fontsize=12)
    # plt.show()

    plt.plot(times, -x_boundary)
    plt.grid()
    # plt.yscale("log")
    # plt.xscale("log")
    # plt.legend()
    plt.autoscale(enable=True, axis='both', tight=True)
    plt.xlabel("time [sec]", fontsize=12)
    plt.ylabel("$-x_{{boundary}}$ [cm]", fontsize=12)
    plt.title(solver.title, fontsize=12)
    # plt.show()

    plt.figure()
    plt.plot(times, etot, label="total energy")
    plt.plot(times, ekin, label="kinetic energy")
    plt.plot(times, eint, label="internal energy")
    plt.grid()
    plt.legend()
    plt.autoscale(enable=True, axis='both', tight=True)
    plt.xlabel("time [sec]")
    plt.ylabel("energy [erg]")
    # plt.show()

    # num_cells = 1000
    # coordinate = np.array(list(sorted(set(
    #     list(np.linspace(0., L/100, num_cells+1)) + 
    #     list(np.linspace(L/100, L/20, num_cells+1)) + \
    #     list(np.linspace(L/20, L/5, num_cells+1)) + \
    #     list(np.linspace(L/5, L, num_cells+1)) \
    # ))))

    # num_cells = 1000
    # coordinate = np.array(list(sorted(set(
    #     list(np.linspace(0., L, num_cells+1)) \
    # ))))

    # dx = coordinate[1:] - coordinate[:-1]
    # rcell = 0.5*(coordinate[1:] + coordinate[:-1])

    # # exact integral of mass in each cell gives this density
    # mass_cells = rho0 * dx
    # mass = np.cumsum(mass_cells)
    # mass = np.array([1e-30, 1e-7*mass[0]]+ list(mass))

    # ##### plot hydro profiles
    # for time in np.array([0.5,1., 1.5])*Units.nsec:
    #     solution = solver.solve(mass=mass, time=time)
        
    #     for use_r in [True, False]:
    #         for fg in ["density", "velocity", "pressure", "temperature", "radiation_energy_flux"]:
    #             plt.figure(fg+str(use_r))
    #             if use_r: 
    #                 plt.plot(solution["position"], solution[fg], label=f"t={time:g}", marker="o")
    #                 plt.axvline(x=solution["boundary_position"], lw=2, c="k", ls="--")
    #             else:    
    #                 plt.plot(mass, solution[fg], label=f"t={time:g}")
    #                 plt.axvline(x=solution["ablated_mass"], lw=2, c="k", ls="--")
    # for use_r in [True, False]:
    #     for fg in ["density", "velocity", "pressure", "temperature", "radiation_energy_flux"]:
    #         plt.figure(fg+str(use_r))
    #         plt.legend()
    #         plt.grid()
    #         plt.autoscale(enable=True, axis='both', tight=True)
    #         if use_r: plt.xlabel("x [cm]")
    #         else: plt.xlabel("mass [g/cm^2]")
    #         plt.ylabel(fg)

    # plt.show()

    # ########## plot position as a function of time
    # position_times = np.array([np.array(solver.solve(mass=mass, time=time)["position"]) for time in times[1:]]).T

    # plt.figure("position")
    # for pos in position_times:
    #     plt.plot(times[1:], pos, c="k", lw=0.5)#, marker="o", markersize=1.)
    # plt.axhline(y=0,            lw=1.5, ls="--", c="r", label="ablation front")
    # plt.plot(times, x_boundary, lw=1.5, ls="--", c="b", label="boundary")
    # plt.legend()
    # plt.autoscale(enable=True, axis='both', tight=True)
    # plt.xlabel("time [sec]")
    # plt.ylabel("position [cm]")
    # plt.show()
    # quit()

if __name__ == "__main__":

    # test_xsi_f()
    test_profiles()
    # test_ablated_mass()
